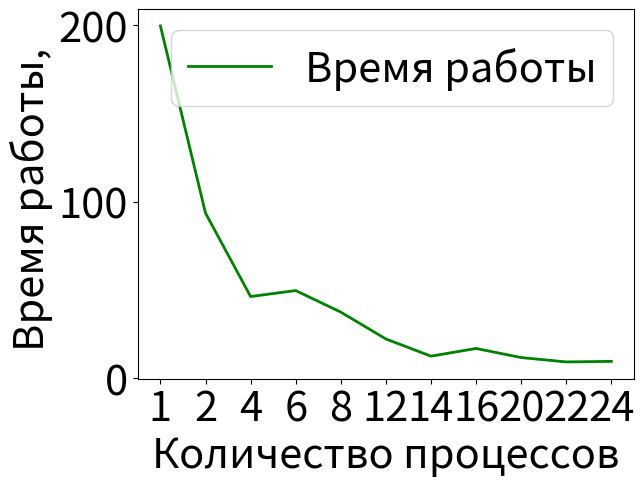
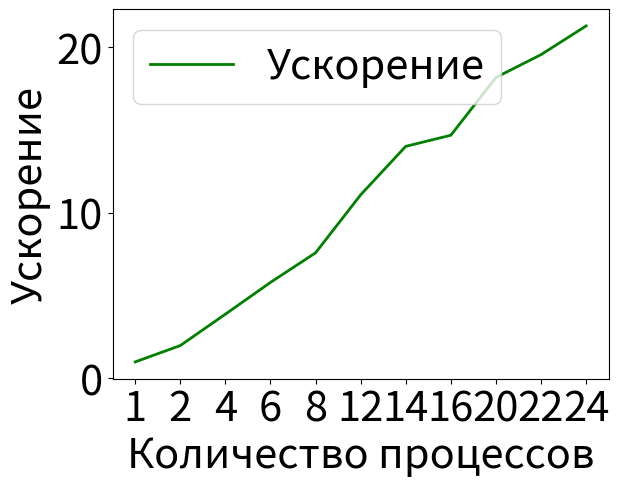
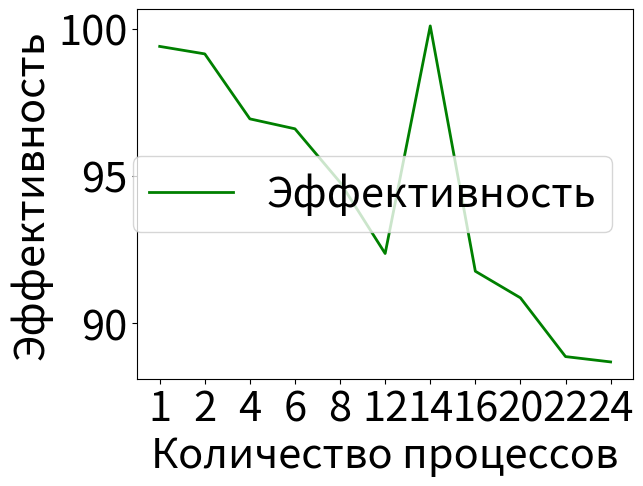
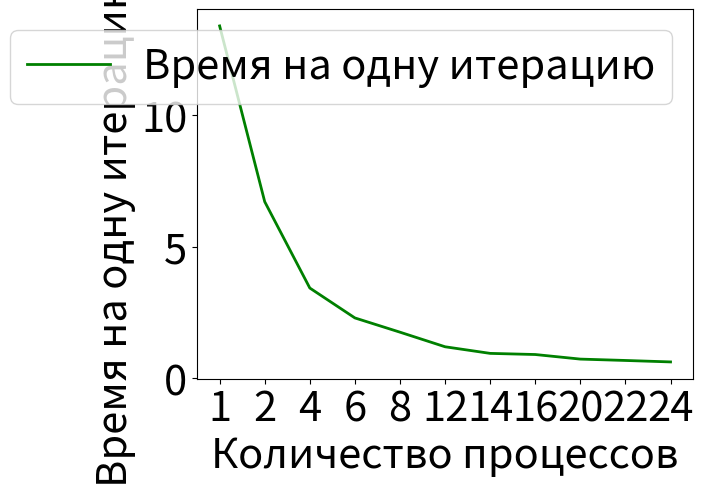
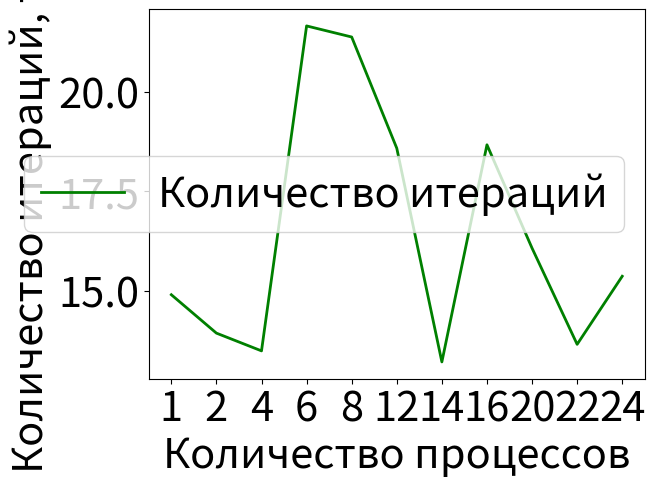

Here is the Python script that generated these plots, in order:
import matplotlib.pyplot

SEQUENTIAL_TIME_MS = 198544
SEQUENTIAL_ITERATIONS_COUNT = 14906

TIME_MEASUREMENTS_MS = {
    1: 199749,
    2: 93662,
    4: 46368,
    6: 49745,
    8: 37535,
    12: 22327,
    14: 12567,
    16: 16933,
    20: 11782,
    22: 9308,
    24: 9618,
}
ITERATIONS_MEASUREMENTS = {
    1: 14906,
    2: 13943,
    4: 13498,
    6: 21646,
    8: 21368,
    12: 18579,
    14: 13221,
    16: 18665,
    20: 16074,
    22: 13662,
    24: 15369,
}

parallel_ms_on_one_iteration = {p: TIME_MEASUREMENTS_MS[p] / ITERATIONS_MEASUREMENTS[p] for p in TIME_MEASUREMENTS_MS}
sequential_ms_on_one_iteration = SEQUENTIAL_TIME_MS / SEQUENTIAL_ITERATIONS_COUNT

acceleration = {p: sequential_ms_on_one_iteration / parallel_ms_on_one_iteration[p] for p in TIME_MEASUREMENTS_MS}
efficiency = {p: 100 * acceleration[p] / p for p in TIME_MEASUREMENTS_MS}

str_time_s = {str(p): TIME_MEASUREMENTS_MS[p] / 1000 for p in TIME_MEASUREMENTS_MS}
str_acceleration = {str(p): acceleration[p] for p in acceleration}
str_efficiency = {str(p): efficiency[p] for p in efficiency}
str_ms_on_one_iteration = {str(p): parallel_ms_on_one_iteration[p] for p in parallel_ms_on_one_iteration}
str_iterations_count_thousands = {str(p): ITERATIONS_MEASUREMENTS[p] / 1000 for p in ITERATIONS_MEASUREMENTS}

font = {'size': 30}
matplotlib.rc('font', **font)

fig1, ax1 = matplotlib.pyplot.subplots()
ax1.plot(str_time_s.keys(), str_time_s.values(), label='Время работы', linewidth=2, color='g')
ax1.set_xlabel('Количество процессов')
ax1.set_ylabel('Время работы, ')
ax1.legend()

fig2, ax2 = matplotlib.pyplot.subplots()
ax2.plot(str_acceleration.keys(), str_acceleration.values(), label='Ускорение', linewidth=2, color='g')
ax2.set_xlabel('Количество процессов')
ax2.set_ylabel('Ускорение')
ax2.legend()

fig3, ax3 = matplotlib.pyplot.subplots()
ax3.plot(str_efficiency.keys(), str_efficiency.values(), label='Эффективность', linewidth=2, color='g')
ax3.set_xlabel('Количество процессов')
ax3.set_ylabel('Эффективность')
ax3.legend()

fig4, ax4 = matplotlib.pyplot.subplots()
ax4.plot(str_ms_on_one_iteration.keys(), str_ms_on_one_iteration.values(), label='Время на одну итерацию', linewidth=2, color='g')
ax4.set_xlabel('Количество процессов')
ax4.set_ylabel('Время на одну итерацию, мс')
ax4.legend()

fig5, ax5 = matplotlib.pyplot.subplots()
ax5.plot(str_iterations_count_thousands.keys(), str_iterations_count_thousands.values(), label='Количество итераций', linewidth=2, color='g')
ax5.set_xlabel('Количество процессов')
ax5.set_ylabel('Количество итераций, тыс.')
ax5.legend()

matplotlib.pyplot.show()

